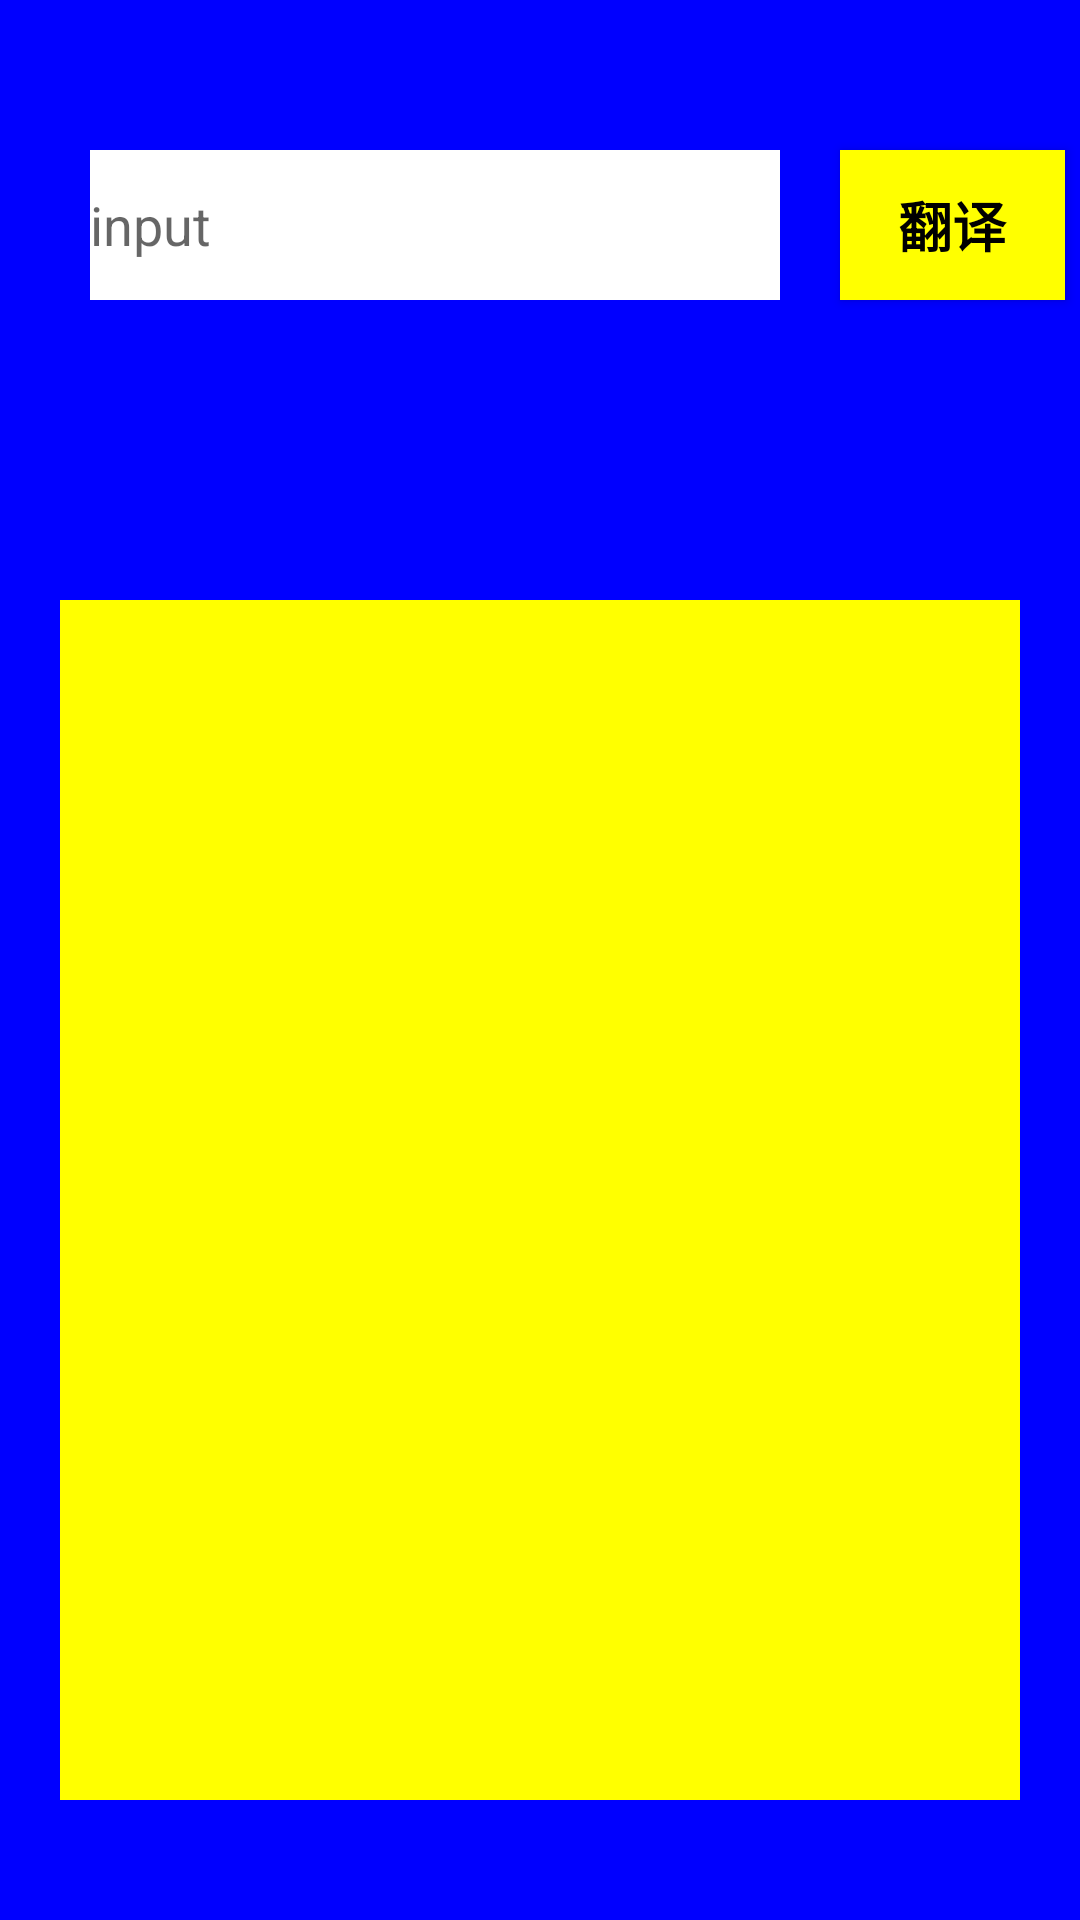

Here is an Android app screen rendered from its layout file. Give the layout XML and the strings, colors and styles it references.
<!-- AndroidManifest.xml: application theme Theme.CS175_HW4 -->
<!-- res/layout/activity_main.xml -->
<?xml version="1.0" encoding="utf-8"?>
<RelativeLayout xmlns:android="http://schemas.android.com/apk/res/android"
    xmlns:app="http://schemas.android.com/apk/res-auto"
    xmlns:tools="http://schemas.android.com/tools"
    android:layout_width="match_parent"
    android:layout_height="match_parent"
    android:background="@color/blue"
    tools:context=".MainActivity">

    <EditText
        android:id="@+id/trans_input"
        android:layout_width="230dp"
        android:layout_height="50dp"
        android:layout_marginStart="30dp"

        android:layout_marginLeft="100dp"
        android:layout_marginTop="50dp"
        android:layout_marginRight="50dp"
        android:background="@color/white"
        android:cursorVisible="true"
        android:hint="input"
        android:imeOptions="actionDone"
        android:selectAllOnFocus="true"
        android:singleLine="true"
        android:textColor="@color/black"
        android:textSize="18dp" />

    <Button
        android:id="@+id/trans_btn"
        android:layout_width="75dp"
        android:layout_height="50dp"
        android:layout_marginStart="280dp"
        android:layout_marginLeft="280dp"
        android:layout_marginTop="50dp"
        android:background="@color/yellow"
        android:text="翻译"
        android:textAlignment="gravity"
        android:textColor="@color/black"
        android:textSize="18dp"
        android:textStyle="bold" />

    <TextView
        android:id="@+id/trans_output"
        android:layout_width="400dp"
        android:layout_height="400dp"
        android:layout_centerHorizontal="true"
        android:layout_marginLeft="40dp"
        android:layout_marginTop="200dp"
        android:background="@color/yellow"
        android:gravity="center_vertical"
        android:textColor="@color/black"
        android:textSize="18dp" />

</RelativeLayout>
<!-- resources referenced by this layout -->
<resources>
  <color name="black">#FF000000</color>
  <color name="blue">#FF0000FF</color>
  <color name="white">#FFFFFFFF</color>
  <color name="yellow">#FFFFFF00</color>
  <style name="Theme.CS175_HW4" parent="Theme.MaterialComponents.DayNight.DarkActionBar">
          
          <item name="colorPrimary">@color/purple_500</item>
          <item name="colorPrimaryVariant">@color/purple_700</item>
          <item name="colorOnPrimary">@color/white</item>
          
          <item name="colorSecondary">@color/teal_200</item>
          <item name="colorSecondaryVariant">@color/teal_700</item>
          <item name="colorOnSecondary">@color/black</item>
          
          <item name="android:statusBarColor" tools:targetApi="l">?attr/colorPrimaryVariant</item>
          
      </style>
  <!-- not gathered from this repository: default colours our renderer supplied (Android Studio template values) -->
  <color name="purple_500">#FF6200EE</color>
  <color name="purple_700">#FF3700B3</color>
  <color name="teal_200">#FF03DAC5</color>
  <color name="teal_700">#FF018786</color>
</resources>
